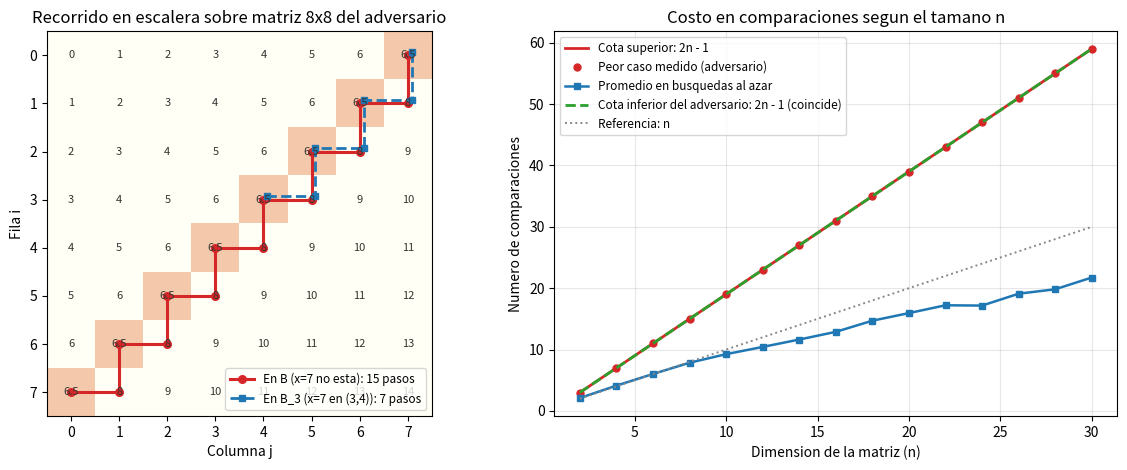

The matplotlib source for this figure: (Note: this script raises an exception after producing the figure.)
import random
from pathlib import Path
import matplotlib.pyplot as plt
import numpy as np


def escalera(M, x, comparar=None, columna_inicial=None, guardar_camino=False):
    """
    Busca el valor x en una matriz n x n con filas y columnas crecientes,
    partiendo de la esquina superior derecha (0, n - 1).
    """
    n = len(M)
    i = 0
    j = (n - 1) if columna_inicial is None else columna_inicial
    camino = []

    if comparar is None:
        def comparar(f, c):
            return (x > M[f][c]) - (x < M[f][c])

    while i < n and j >= 0:
        phi = (n - i) + (j + 1)
        r = comparar(i, j)
        if guardar_camino:
            camino.append((i, j, M[i][j], phi, r))
        if r == 0:
            return (True, camino) if guardar_camino else True
        elif r < 0:
            j -= 1
        else:
            i += 1

    return (False, camino) if guardar_camino else False


def matriz_ordenada_azar(n, rng):
    """Genera una matriz n x n con filas y columnas crecientes (con posibles repeticiones)."""
    filas = sorted(rng.randrange(3 * n) for _ in range(n))
    cols = sorted(rng.randrange(3 * n) for _ in range(n))
    return [[filas[i] + cols[j] for j in range(n)] for i in range(n)]


def matriz_adversario(n):
    """
    Construye la matriz base B del adversario para x = n - 1:
    B[i][j] = n - 1.5 en la antidiagonal (i + j == n - 1), e i + j en el resto.
    """
    return [[(n - 1.5) if i + j == n - 1 else float(i + j) for j in range(n)] for i in range(n)]


def es_estrictamente_creciente(M):
    n = len(M)
    filas_ok = all(M[i][j] < M[i][j + 1] for i in range(n) for j in range(n - 1))
    cols_ok = all(M[i][j] < M[i + 1][j] for i in range(n - 1) for j in range(n))
    return filas_ok and cols_ok


def celdas_libres(n):
    """Las 2n - 1 celdas que pueden valer x = n - 1 sin romper el orden de B: la
    antidiagonal (i + j = n - 1) y la diagonal justo debajo (i + j = n)."""
    return [(k, n - 1 - k) for k in range(n)] + [(k, n - k) for k in range(1, n)]


def auditar_contra_adversario(algoritmo, n):
    """Ejecuta el algoritmo frente a B y devuelve (respuesta, celdas libres no vistas)."""
    x = n - 1
    B = matriz_adversario(n)
    vistas = set()

    def comparar(i, j):
        vistas.add((i, j))
        return (x > B[i][j]) - (x < B[i][j])

    resp = algoritmo(B, x, comparar)
    no_vistas = [c for c in celdas_libres(n) if c not in vistas]
    return resp, no_vistas


if __name__ == "__main__":
    # 1. Traza paso a paso sobre la matriz 4x4 del adversario con x = 3
    n_ej = 4
    x_ej = n_ej - 1
    B4 = matriz_adversario(n_ej)
    hallado, traza = escalera(B4, x_ej, guardar_camino=True)
    print(f"=== Traza en la matriz 4x4 del adversario (antidiagonal = 2.5, x = {x_ej}) ===")
    for fila in B4:
        print("  ", [f"{v:4.1f}" for v in fila])
    print(f"\n{'Paso':>4} | {'Celda (i, j)':>12} | {'M[i][j]':>7} | {'Comparacion':>13} | {'Accion':>16} | {'Phi':>4}")
    print("-" * 70)
    for idx, (i, j, val, phi, r) in enumerate(traza, 1):
        comp_str = "x < M[i][j]" if r < 0 else ("x > M[i][j]" if r > 0 else "x == M[i][j]")
        acc_str = "j <- j - 1 (izq)" if r < 0 else ("i <- i + 1 (abajo)" if r > 0 else "encontrado")
        print(f"{idx:>4} | ({i}, {j}){'':>6} | {val:>7.1f} | {comp_str:>13} | {acc_str:>16} | {phi:>4}")
    print(f"Resultado final: {hallado} en {len(traza)} comparaciones (2n - 1 = {2 * n_ej - 1}).\n")

    # 2. Verificacion contra oraculo en 20 000 matrices aleatorias
    rng = random.Random(106)
    peor_por_n = {}
    for _ in range(20_000):
        n = rng.randint(1, 12)
        M = matriz_ordenada_azar(n, rng)
        x = rng.randrange(-2, 6 * n + 2)
        pasos = [0]

        def comp(i, j):
            pasos[0] += 1
            return (x > M[i][j]) - (x < M[i][j])

        res = escalera(M, x, comparar=comp)
        esperado = any(x in fila for fila in M)
        assert res == esperado
        assert pasos[0] <= 2 * n - 1
        peor_por_n[n] = max(peor_por_n.get(n, 0), pasos[0])

    print("Verificadas 20 000 busquedas contra fuerza bruta: 0 fallos.")
    print("Peor caso medido por n:", {k: peor_por_n[k] for k in sorted(peor_por_n)})

    # 3. Verificacion del adversario y de las 2n - 1 matrices perturbadas B_c
    for n in [1, 2, 4, 8, 25]:
        B = matriz_adversario(n)
        assert es_estrictamente_creciente(B)
        assert not any(v == n - 1 for fila in B for v in fila)
        for (i, j) in celdas_libres(n):
            Bc = [fila[:] for fila in B]
            Bc[i][j] = float(n - 1)
            assert es_estrictamente_creciente(Bc)
    print("Verificado: B y las 2n - 1 matrices perturbadas B_c (antidiagonal y diagonal de abajo) "
          "mantienen filas y columnas estrictamente crecientes.")

    def escalera_incompleta(M, x, comparar):
        return escalera(M, x, comparar=comparar, columna_inicial=len(M) - 2)

    print(f"\n{'n':>4} | {'celdas libres':>13} | {'escalera: libres sin mirar':>26} | {'incompleta: libres sin mirar':>28}")
    for n in [4, 16, 64]:
        _, sin_mirar_ok = auditar_contra_adversario(escalera, n)
        _, sin_mirar_mal = auditar_contra_adversario(escalera_incompleta, n)
        print(f"{n:>4} | {2 * n - 1:>13} | {len(sin_mirar_ok):>26} | {len(sin_mirar_mal):>28}")
        assert len(sin_mirar_ok) == 0
        if sin_mirar_mal:
            i, j = sin_mirar_mal[0]
            Bc = matriz_adversario(n)
            Bc[i][j] = float(n - 1)
            assert escalera_incompleta(Bc, n - 1, None) is False

    # 4. Generacion de la figura con 2 paneles
    fig, (ax1, ax2) = plt.subplots(1, 2, figsize=(12, 4.8))

    # Panel 1: cuadricula 8x8 mostrando el zigzag de 2n - 1 pasos frente al adversario
    n_grid = 8
    B8 = matriz_adversario(n_grid)
    _, cam_peor = escalera(B8, n_grid - 1, guardar_camino=True)

    # Segundo camino sobre la misma B8: buscar x = 9.0 (aparece en (3,6), (4,5), (5,4), (6,3)...)
    # o en B_k con k = 3 (donde B_3[3][4] = 7.0) buscando x = 7: se detiene al hallarlo en (3, 4)
    B8_k3 = [fila[:] for fila in B8]
    B8_k3[3][4] = 7.0
    _, cam_exito = escalera(B8_k3, 7.0, guardar_camino=True)

    matriz_color = np.zeros((n_grid, n_grid))
    for i in range(n_grid):
        for j in range(n_grid):
            if i + j == n_grid - 1:
                matriz_color[i, j] = 1.0  # antidiagonal del adversario

    ax1.imshow(matriz_color, cmap="YlOrBr", alpha=0.35, vmin=0, vmax=1.5)
    for i in range(n_grid):
        for j in range(n_grid):
            val_txt = f"{B8[i][j]:.1f}" if i + j == n_grid - 1 else f"{int(B8[i][j])}"
            ax1.text(j, i, val_txt, ha="center", va="center", fontsize=8, color="#333333")

    # Trazar camino del peor caso en B (x = 7 no esta)
    ys_p = [c[0] for c in cam_peor]
    xs_p = [c[1] for c in cam_peor]
    ax1.plot(xs_p, ys_p, "o-", color="#d62728", lw=2.2, markersize=5.5,
             label=f"En B (x=7 no esta): {len(cam_peor)} pasos")

    # Trazar camino cuando x = 7 esta en (3, 4) (matriz B_3)
    ys_e = [c[0] for c in cam_exito]
    xs_e = [c[1] for c in cam_exito]
    ax1.plot([x + 0.08 for x in xs_e], [y - 0.08 for y in ys_e], "s--", color="#1f77b4", lw=2.0, markersize=5,
             label=f"En B_3 (x=7 en (3,4)): {len(cam_exito)} pasos")

    ax1.set_title("Recorrido en escalera sobre matriz 8x8 del adversario")
    ax1.set_xlabel("Columna j")
    ax1.set_ylabel("Fila i")
    ax1.set_xticks(range(n_grid))
    ax1.set_yticks(range(n_grid))
    ax1.legend(loc="lower right", fontsize=8.5)

    # Panel 2: comparaciones al crecer n (peor caso 2n-1, promedio aleatorio, cota inferior 2n-1)
    ns = list(range(2, 31, 2))
    cota_sup = [2 * n - 1 for n in ns]
    cota_inf = [2 * n - 1 for n in ns]
    prom_azar = []
    peor_emp = []

    for n in ns:
        # El adversario alcanza siempre 2n - 1
        _, cam_adv = escalera(matriz_adversario(n), n - 1, guardar_camino=True)
        peor_emp.append(len(cam_adv))
        # Promedio en matrices aleatorias
        total_p = 0
        rep = 300
        for _ in range(rep):
            M_r = matriz_ordenada_azar(n, rng)
            x_r = rng.randrange(-2, 6 * n + 2)
            _, cam_r = escalera(M_r, x_r, guardar_camino=True)
            total_p += len(cam_r)
        prom_azar.append(total_p / rep)

    ax2.plot(ns, cota_sup, "-", color="#d62728", lw=2, label="Cota superior: 2n - 1")
    ax2.plot(ns, peor_emp, "o", color="#d62728", markersize=5, label="Peor caso medido (adversario)")
    ax2.plot(ns, prom_azar, "s-", color="#1f77b4", lw=1.8, markersize=4, label="Promedio en busquedas al azar")
    ax2.plot(ns, cota_inf, "--", color="#2ca02c", lw=2, label="Cota inferior del adversario: 2n - 1 (coincide)")
    ax2.plot(ns, ns, ":", color="#888888", lw=1.4, label="Referencia: n")

    ax2.set_title("Costo en comparaciones segun el tamano n")
    ax2.set_xlabel("Dimension de la matriz (n)")
    ax2.set_ylabel("Numero de comparaciones")
    ax2.grid(True, alpha=0.3)
    ax2.legend(fontsize=8.5)

    plt.tight_layout()
    salida_png = Path(__file__).with_name("ejercicio-06.png")
    plt.savefig(salida_png, dpi=150)
    print(f"\nGrafica guardada en {salida_png.name}")
